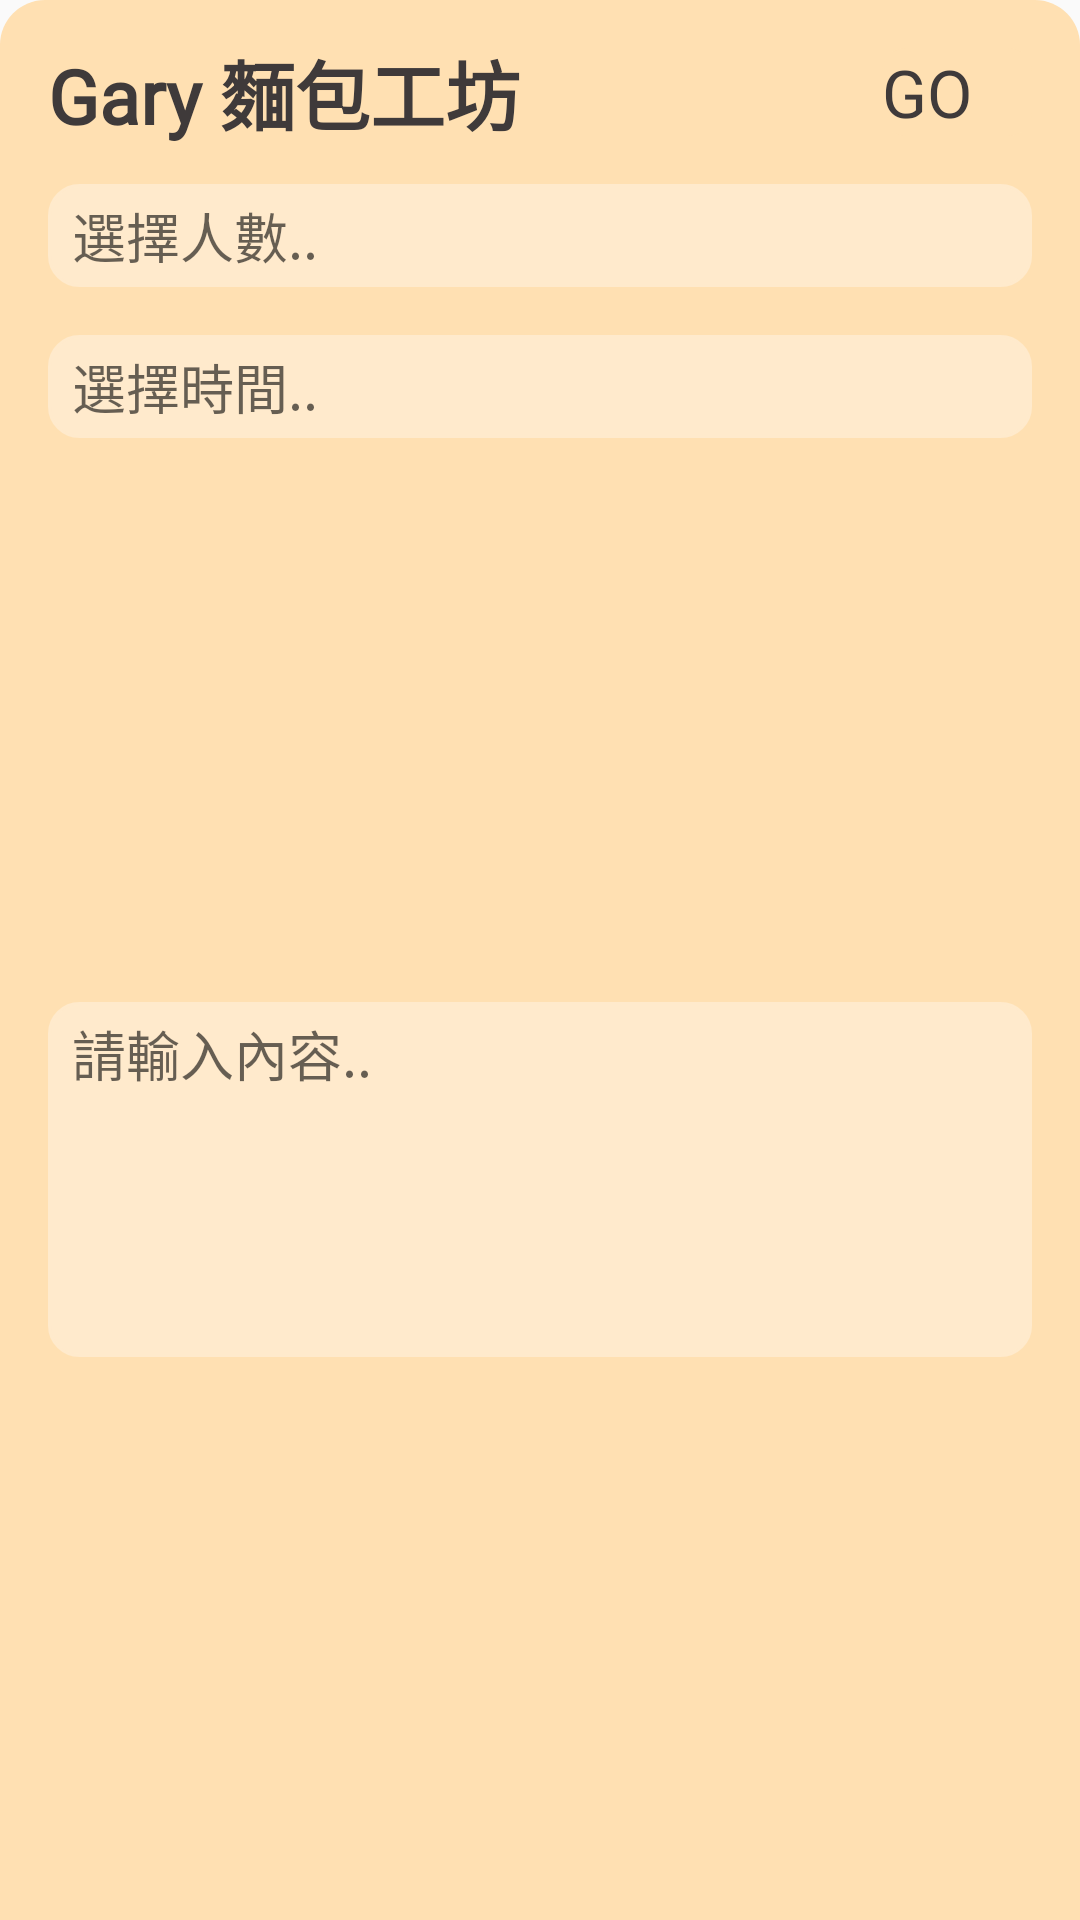

Here is an Android app screen rendered from its layout file. Give the layout XML and the strings, colors and styles it references.
<!-- AndroidManifest.xml: application theme AppTheme -->
<!-- res/layout/dialog_new_event.xml -->
<?xml version="1.0" encoding="utf-8"?>
<layout xmlns:android="http://schemas.android.com/apk/res/android"
    xmlns:app="http://schemas.android.com/apk/res-auto"
    xmlns:tools="http://schemas.android.com/tools"
    >

    <data>
        <variable
            name="viewModel"
            type="com.louis.gourmandism.detail.DetailViewModel" />
    </data>

    <androidx.constraintlayout.widget.ConstraintLayout
        android:id="@+id/bottom_sheet_layout"
        android:layout_width="match_parent"
        android:layout_height="wrap_content"
        style="@style/bottomSheetDialogStyle"
        app:behavior_hideable="true"
        app:behavior_peekHeight="25dp"
        app:layout_behavior="com.google.android.material.bottomsheet.BottomSheetBehavior"
        >

        <TextView
            android:id="@+id/text_shop_name"
            android:layout_width="wrap_content"
            android:layout_height="wrap_content"
            android:layout_marginStart="16dp"
            android:fontFamily="@font/noto_sans"
            android:text="Gary 麵包工坊"
            android:textColor="@color/black_3f3a3a"
            android:textSize="25sp"
            android:textStyle="normal|bold"
            app:layout_constraintBottom_toBottomOf="@+id/button_go"
            app:layout_constraintStart_toStartOf="parent"
            app:layout_constraintTop_toTopOf="@+id/button_go" />

        <EditText
            android:id="@+id/edit_number"
            android:layout_width="0dp"
            android:layout_height="wrap_content"
            android:layout_marginTop="16dp"
            android:layout_marginEnd="16dp"
            android:background="@drawable/round_layout_5"
            android:ems="10"
            android:hint="選擇人數.."
            android:inputType="number"
            app:layout_constraintEnd_toEndOf="parent"
            app:layout_constraintStart_toStartOf="@+id/text_shop_name"
            app:layout_constraintTop_toBottomOf="@+id/button_go" />

        <TextView
            android:id="@+id/edit_time"
            android:layout_width="0dp"
            android:layout_height="wrap_content"
            android:layout_marginTop="16dp"
            android:background="@drawable/round_layout_5"
            android:hint="選擇時間.."
            android:textSize="18sp"
            app:layout_constraintEnd_toEndOf="@+id/edit_number"
            app:layout_constraintStart_toStartOf="@+id/edit_number"
            app:layout_constraintTop_toBottomOf="@+id/edit_number" />

        <EditText
            android:id="@+id/edit_content"
            android:layout_width="0dp"
            android:layout_height="wrap_content"
            android:layout_marginTop="16dp"
            android:layout_marginEnd="16dp"
            android:layout_marginBottom="16dp"
            android:background="@drawable/round_layout_5"
            android:ems="10"
            android:gravity="start"
            android:hint="請輸入內容.."
            android:inputType="textMultiLine"
            android:minLines="5"
            app:layout_constraintBottom_toBottomOf="parent"
            app:layout_constraintEnd_toEndOf="parent"
            app:layout_constraintHorizontal_bias="0.0"
            app:layout_constraintStart_toStartOf="@+id/edit_number"
            app:layout_constraintTop_toBottomOf="@+id/edit_time" />











        <androidx.constraintlayout.widget.ConstraintLayout
            android:id="@+id/button_go"
            android:layout_width="wrap_content"
            android:layout_height="wrap_content"
            android:layout_marginTop="16dp"
            android:layout_marginEnd="16dp"
            android:background="@drawable/round_layout"
            app:layout_constraintEnd_toEndOf="parent"
            app:layout_constraintTop_toTopOf="parent">

            <TextView
                android:id="@+id/text_go"
                android:layout_width="wrap_content"
                android:layout_height="wrap_content"
                android:fontFamily="@font/noto_sans"
                android:gravity="center"
                android:text="GO"
                android:textColor="@color/black_3f3a3a"
                android:textSize="22sp"
                app:layout_constraintBottom_toBottomOf="parent"
                app:layout_constraintStart_toStartOf="parent"
                app:layout_constraintTop_toTopOf="parent" />

            <ImageView
                android:id="@+id/icon_forward"
                android:layout_width="20dp"
                android:layout_height="20dp"
                android:alpha="0.8"
                app:layout_constraintBottom_toBottomOf="@+id/text_go"
                app:layout_constraintEnd_toEndOf="parent"
                app:layout_constraintStart_toEndOf="@+id/text_go"
                app:layout_constraintTop_toTopOf="@+id/text_go"
                app:srcCompat="@drawable/forward" />
        </androidx.constraintlayout.widget.ConstraintLayout>

    </androidx.constraintlayout.widget.ConstraintLayout>
</layout>
<!-- resources referenced by this layout -->
<resources>
  <color name="black_3f3a3a">#3f3a3a</color>
  <color name="gray_999999">#999999</color>
  <!-- drawable round_layout (drawable) -->
  <?xml version="1.0" encoding="utf-8"?>
  <shape xmlns:android="http://schemas.android.com/apk/res/android"
      android:shape="rectangle">
      <solid android:color="@color/mainStyleColor" />
      <corners android:radius="8dp"/>
  </shape>
  <!-- drawable round_layout_5 (drawable) -->
  <?xml version="1.0" encoding="utf-8"?>
  <shape xmlns:android="http://schemas.android.com/apk/res/android"
      android:shape="rectangle">
      <solid android:color="#ffeacc"/>
      <stroke android:width="1dp" android:color="#ffeacc" />
      <corners android:radius="10dp"/>
      <padding android:left="8dp" android:top="4dp" android:right="8dp" android:bottom="4dp" />
  </shape>
  <style name="bottomSheetDialogStyle">
          <item name="android:background">@drawable/bottom_sheet_round_corner</item>
          <item name="android:backgroundTint">@color/mainStyleColor</item>
      </style>
  <style name="AppTheme" parent="Theme.AppCompat.Light.NoActionBar">
          
          <item name="colorPrimary">@color/colorPrimary</item>
          <item name="colorPrimaryDark">@color/colorPrimaryDark</item>
          <item name="colorAccent">@color/colorAccent</item>
      </style>
  <color name="mainStyleColor">#ffe0b2</color>
  <!-- drawable bottom_sheet_round_corner (drawable) -->
  <?xml version="1.0" encoding="utf-8"?>
  <shape xmlns:android="http://schemas.android.com/apk/res/android">
      <corners android:topLeftRadius="15dp"
          android:topRightRadius="15dp"/>
      <solid android:color="@color/white" />
  </shape>
  <color name="colorPrimary">#6200EE</color>
  <color name="colorPrimaryDark">#cbae82</color>
  <color name="colorAccent">#03DAC5</color>
  <color name="white">#ffffff</color>
</resources>
